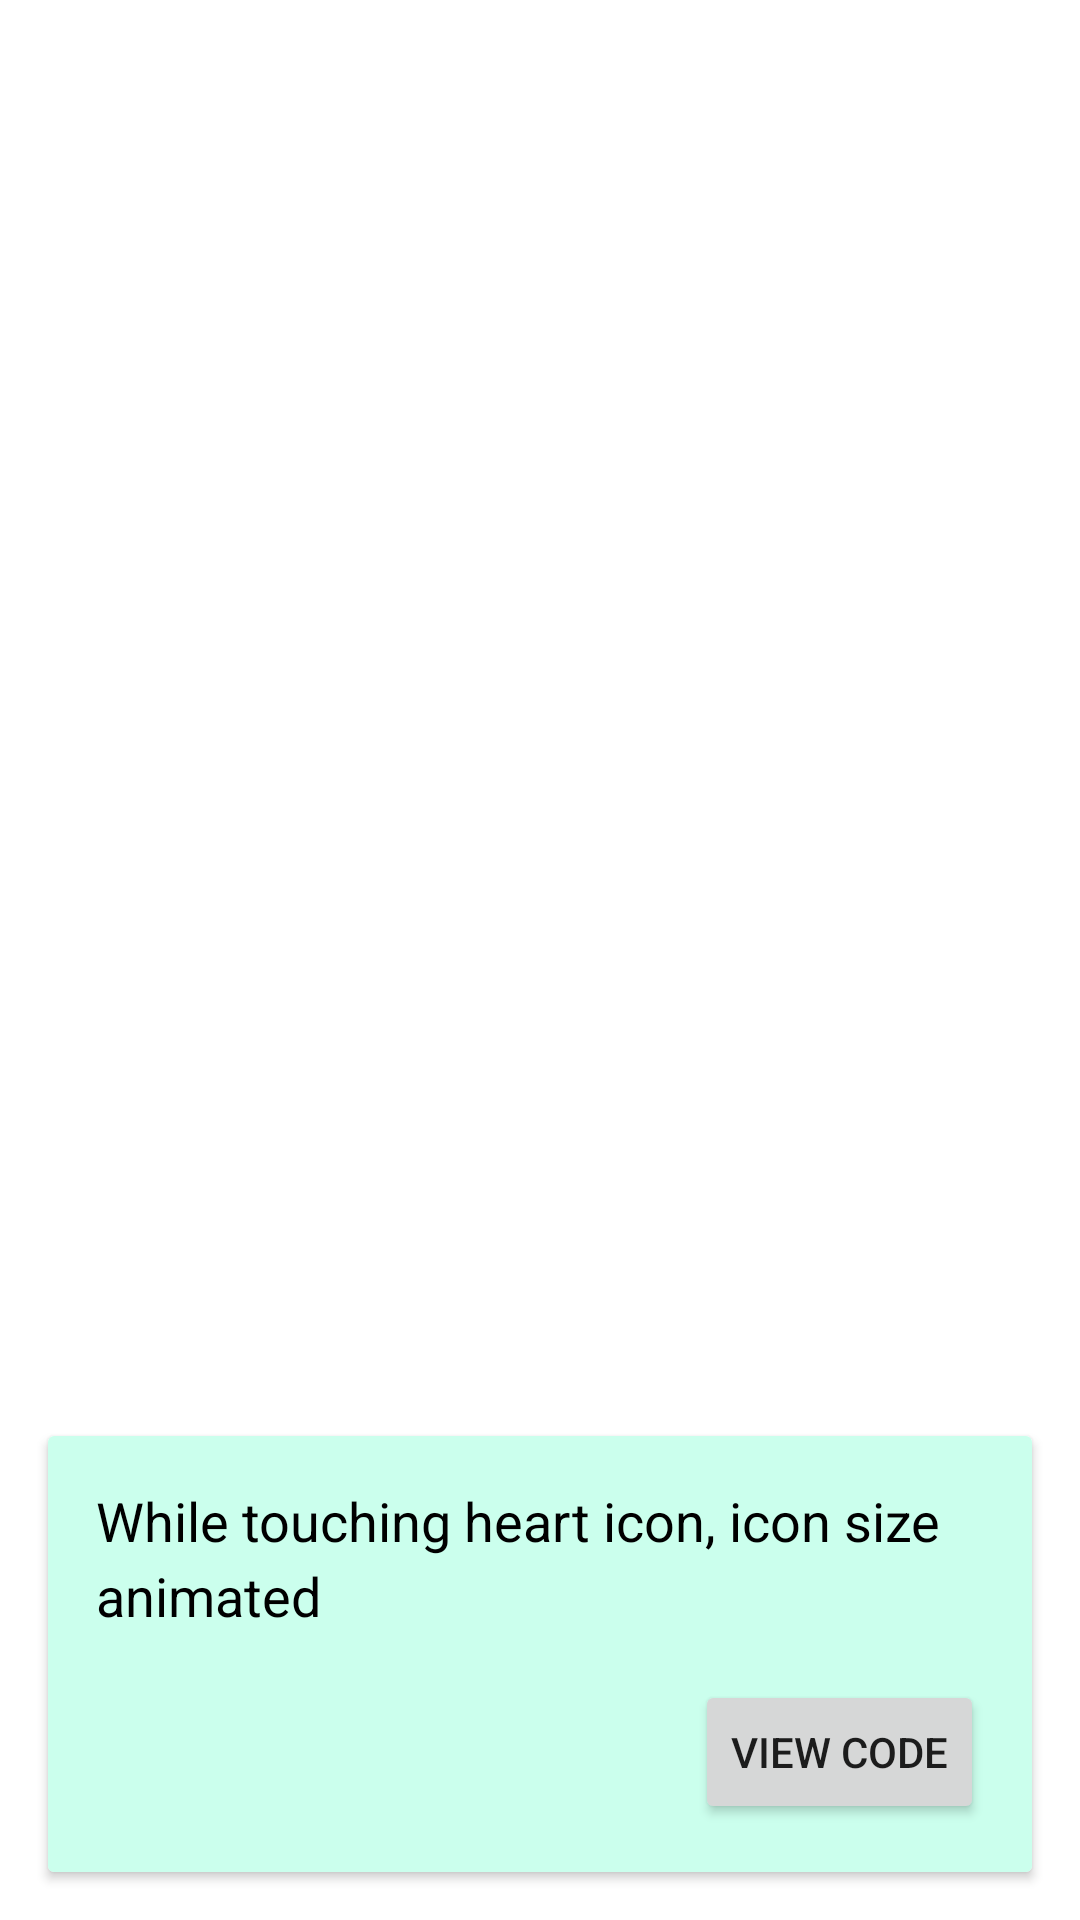

Produce the Android XML layout that renders to this screen, including the resource entries it uses.
<!-- AndroidManifest.xml: application theme AppTheme.NoActionBar -->
<!-- res/layout/fragment_state_list_animator.xml -->
<?xml version="1.0" encoding="utf-8"?>
<androidx.constraintlayout.widget.ConstraintLayout xmlns:android="http://schemas.android.com/apk/res/android"
    xmlns:app="http://schemas.android.com/apk/res-auto"
    android:layout_width="match_parent"
    android:layout_height="match_parent"
    android:background="@android:color/white"
    android:clickable="true"
    android:focusable="true">

    <ImageView
        android:id="@+id/fav_icon"
        android:layout_width="100dp"
        android:layout_height="100dp"
        android:layout_marginBottom="100dp"
        android:src="@drawable/ic_favorite_black_24dp"
        android:tint="@color/colorAccent"
        android:stateListAnimator="@animator/fav_animator"
        android:clickable="true"
        android:focusable="true"
        app:layout_constraintStart_toStartOf="parent"
        app:layout_constraintEnd_toEndOf="parent"
        app:layout_constraintTop_toTopOf="parent"
        app:layout_constraintBottom_toBottomOf="parent"/>

    <androidx.cardview.widget.CardView
        android:layout_width="match_parent"
        android:layout_height="wrap_content"
        android:layout_margin="@dimen/padding"
        app:layout_constraintBottom_toBottomOf="parent">

        <LinearLayout
            android:layout_width="match_parent"
            android:layout_height="match_parent"
            android:orientation="vertical"
            android:background="@color/mint"
            android:padding="@dimen/padding">

            <TextView
                style="@style/CardTextStyle"
                android:layout_width="wrap_content"
                android:layout_height="wrap_content"
                android:text="@string/description_state_list_animation" />

            <Button
                android:id="@+id/viewCodeButton"
                android:layout_width="wrap_content"
                android:layout_height="wrap_content"
                android:layout_gravity="bottom|end"
                android:layout_marginTop="@dimen/padding"
                android:text="@string/view_code" />
        </LinearLayout>
    </androidx.cardview.widget.CardView>

</androidx.constraintlayout.widget.ConstraintLayout>
<!-- resources referenced by this layout -->
<resources>
  <color name="colorAccent">#FF4081</color>
  <color name="mint">#cbffed</color>
  <dimen name="padding">16dp</dimen>
  <string name="description_state_list_animation">While touching heart icon, icon  size animated</string>
  <string name="view_code">View code</string>
  <style name="CardTextStyle">
          <item name="android:textSize">18sp</item>
          <item name="android:textColor">@android:color/black</item>
          <item name="android:lineSpacingExtra">4sp</item>
      </style>
  <style name="AppTheme.NoActionBar">
          <item name="windowActionBar">false</item>
          <item name="windowNoTitle">true</item>
          <item name="drawerArrowStyle">@style/DrawerArrowStyle</item>
      </style>
  <style name="DrawerArrowStyle" parent="@style/Widget.AppCompat.DrawerArrowToggle">
          <item name="spinBars">true</item>
          <item name="color">@android:color/white</item>
      </style>
</resources>
